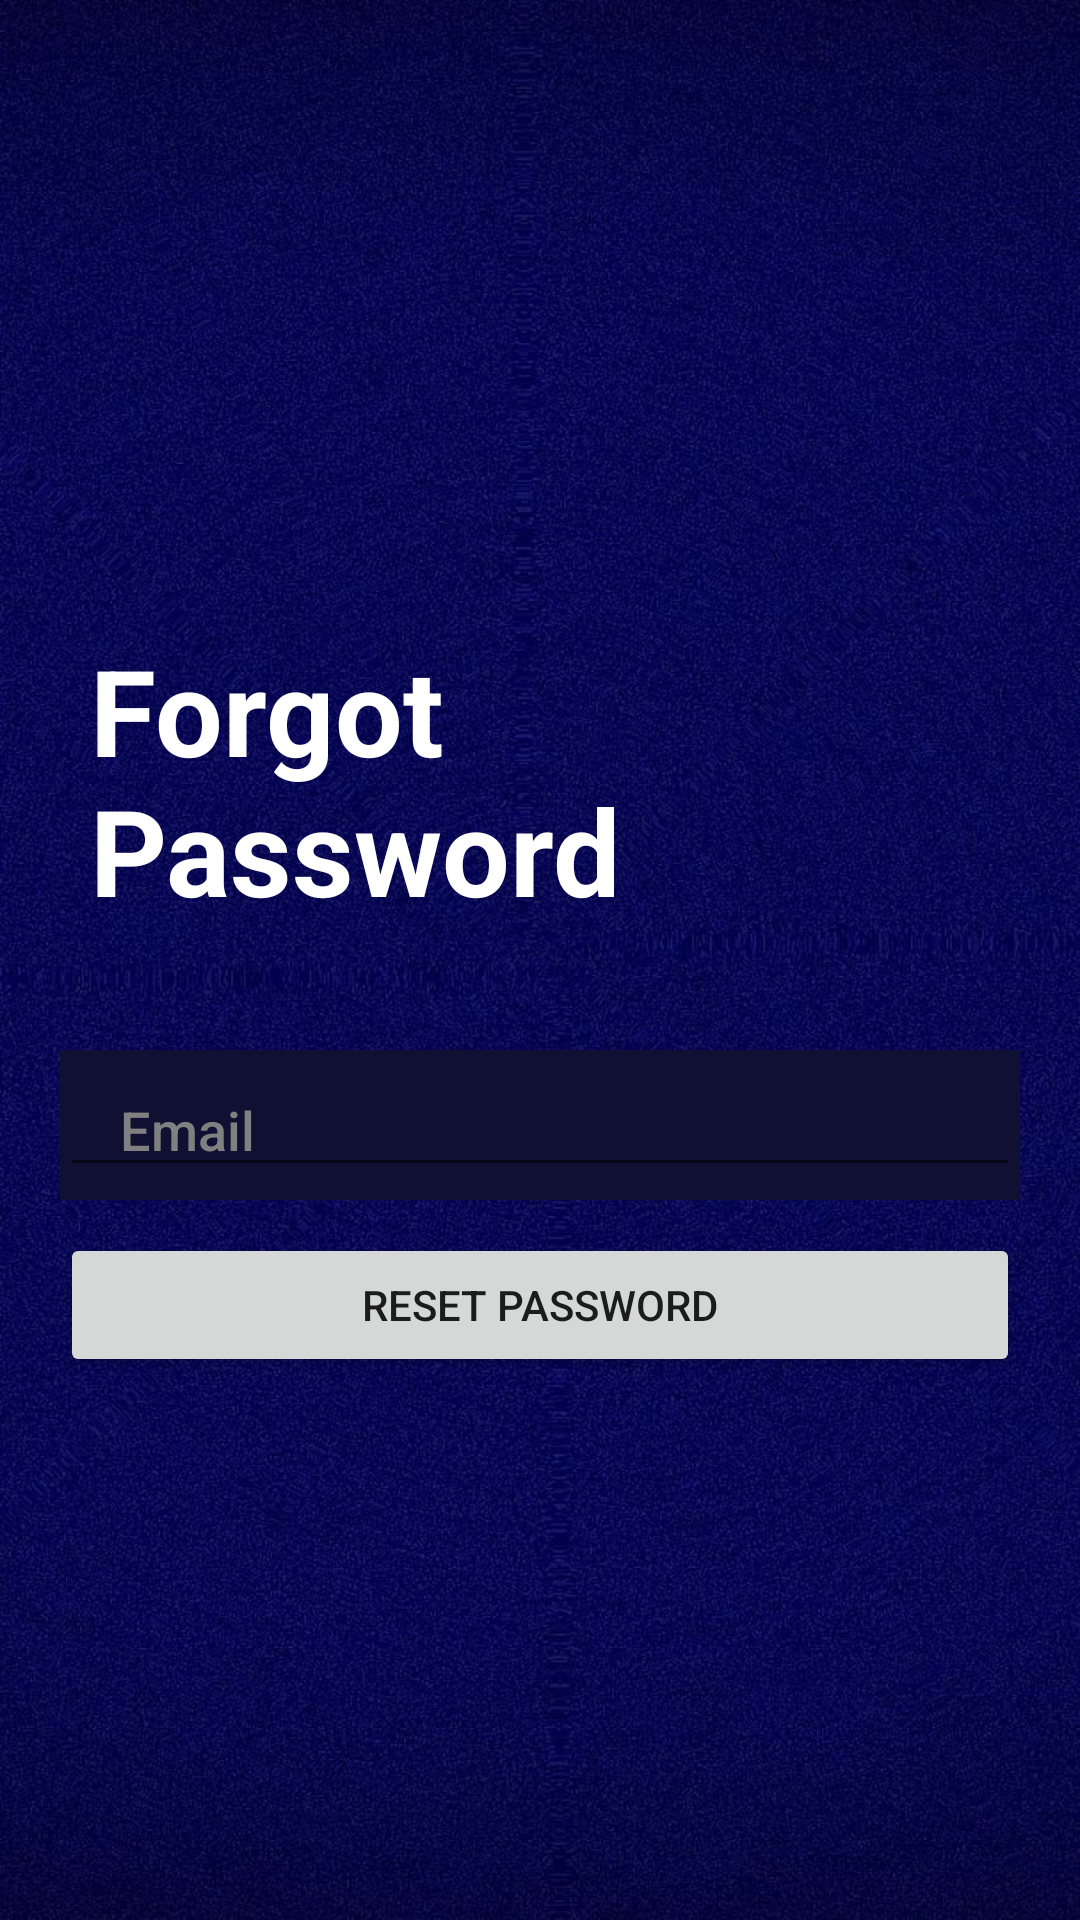

Android layout source for this screen:
<!-- AndroidManifest.xml: application theme Theme.MPMobdeveGroup3 -->
<!-- res/layout/activity_forgot_password.xml -->
<?xml version="1.0" encoding="utf-8"?>
<LinearLayout xmlns:android="http://schemas.android.com/apk/res/android"
    xmlns:app="http://schemas.android.com/apk/res-auto"
    xmlns:tools="http://schemas.android.com/tools"
    android:layout_width="match_parent"
    android:layout_height="match_parent"
    android:orientation="vertical"
    android:background="@drawable/bg"
    android:gravity="center"
    tools:context=".MainActivity">
    <TextView
        android:id="@+id/createaccount"
        android:layout_width="match_parent"
        android:layout_height="wrap_content"
        android:textColor="#FFFFFF"
        android:textSize="40sp"
        android:textStyle="bold"
        android:layout_margin="30dp"
        android:text="Forgot Password" />



    <LinearLayout
        android:layout_width="match_parent"
        android:layout_height="50dp"
        android:gravity="center_vertical"
        android:layout_marginStart="20dp"
        android:layout_marginTop="10dp"
        android:layout_marginEnd="20dp"
        android:background="#101132"
        android:orientation="horizontal">

        <EditText
            android:id="@+id/email"
            android:layout_width="wrap_content"
            android:layout_height="wrap_content"
            android:layout_weight="1"
            android:ems="10"
            android:hint="Email"
            android:textColor="@color/white"
            android:fontFamily="sans-serif-medium"
            android:paddingLeft="20dp"
            android:textColorHint="#808080"
            android:inputType="textEmailAddress" />
    </LinearLayout>



    <LinearLayout
        android:layout_width="match_parent"
        android:layout_height="50dp"
        android:gravity="center_vertical"
        android:layout_marginStart="20dp"
        android:layout_marginTop="10dp"
        android:layout_marginEnd="20dp"
        android:orientation="horizontal">
        <Button
            android:id="@+id/resetpassword"
            android:layout_width="match_parent"
            android:layout_height="wrap_content"
            android:text="Reset Password" />
    </LinearLayout>

</LinearLayout>
<!-- resources referenced by this layout -->
<resources>
  <color name="white">#FFFFFFFF</color>
  <!-- drawable bg: jpg bitmap (drawable, 197204 bytes) -->
  <style name="Theme.MPMobdeveGroup3" parent="Theme.MaterialComponents.DayNight.DarkActionBar">
          
          <item name="colorPrimary">@color/purple_500</item>
          <item name="colorPrimaryVariant">@color/purple_700</item>
          <item name="colorOnPrimary">@color/white</item>
          
          <item name="colorSecondary">@color/teal_200</item>
          <item name="colorSecondaryVariant">@color/teal_700</item>
          <item name="colorOnSecondary">@color/black</item>
          
          <item name="android:statusBarColor">?attr/colorPrimaryVariant</item>
          
      </style>
  <color name="purple_500">#FF6200EE</color>
  <color name="purple_700">#FF3700B3</color>
  <color name="teal_200">#FF03DAC5</color>
  <color name="teal_700">#FF018786</color>
  <color name="black">#FF000000</color>
</resources>
